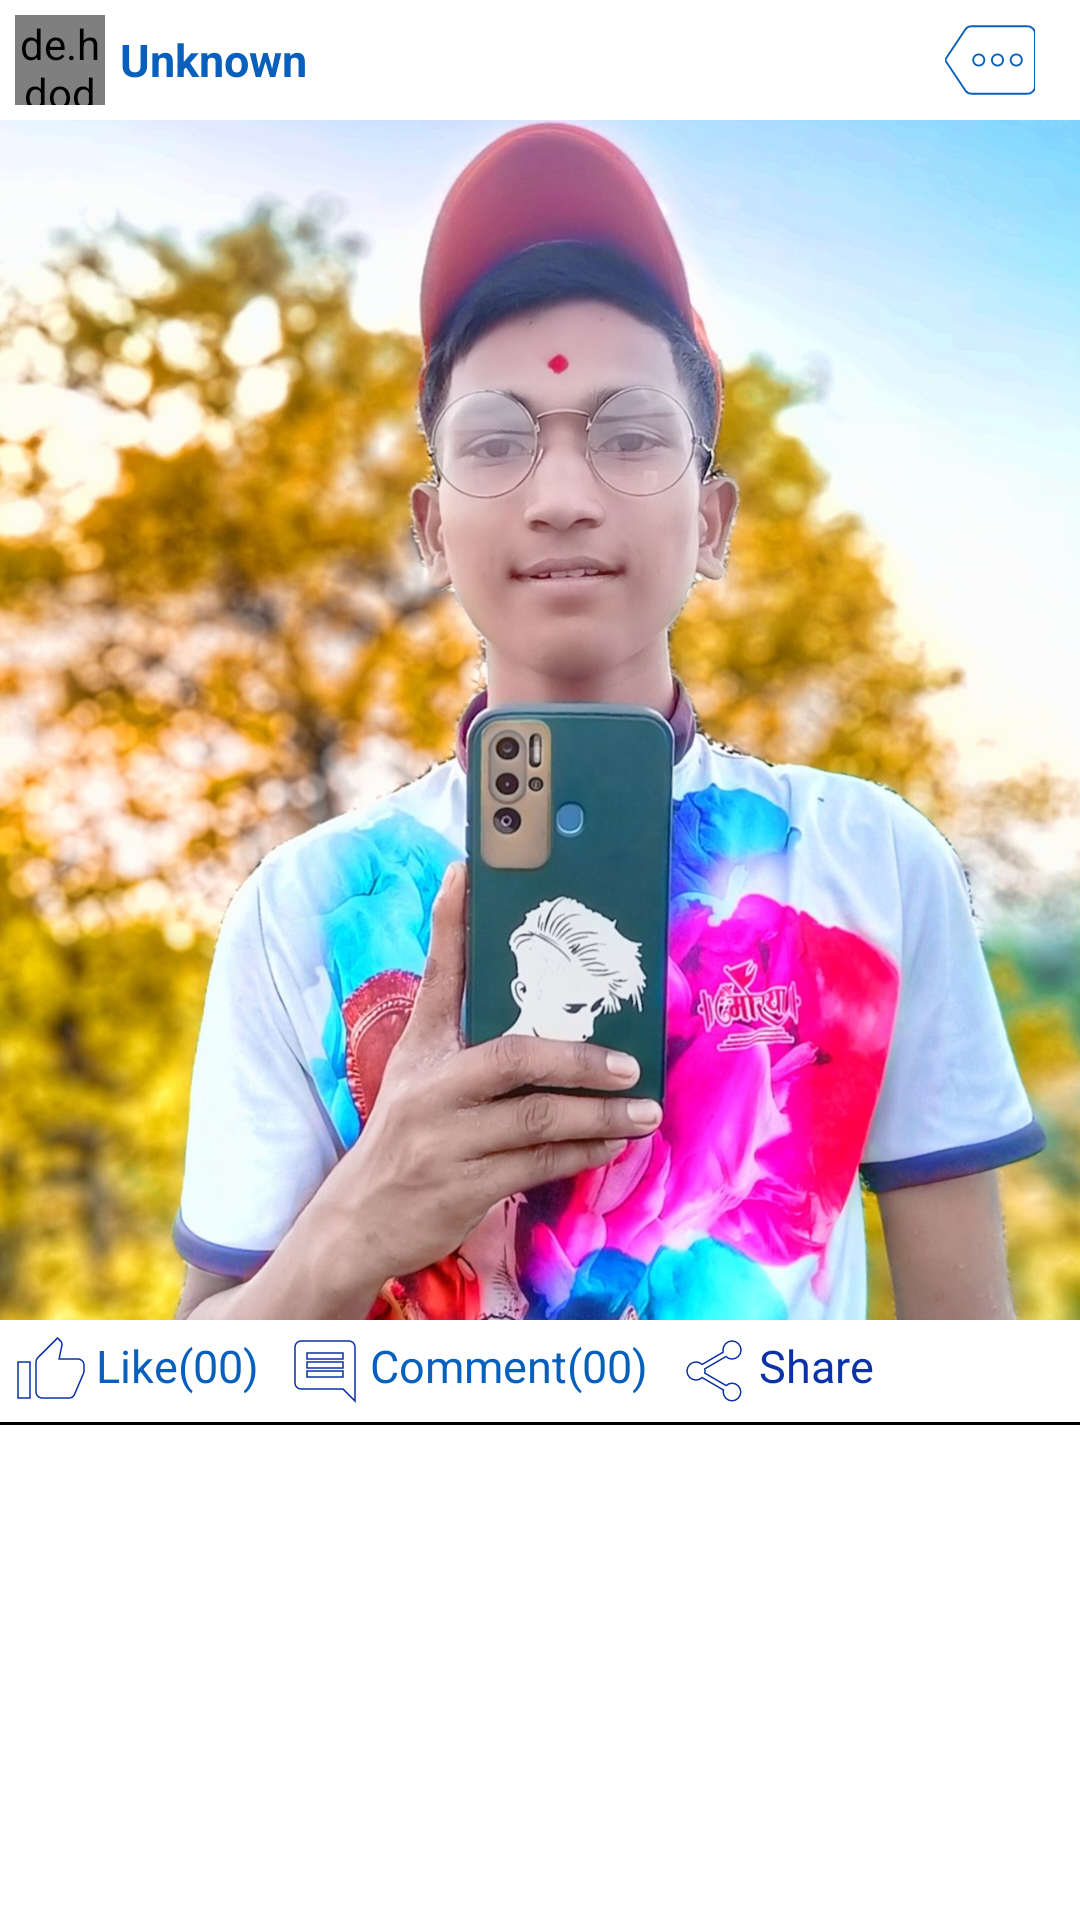

This screen was rendered from an Android layout file. Write that file and the resources it references.
<!-- AndroidManifest.xml: application theme Theme.aakash -->
<!-- res/layout/post_card_view.xml -->
<?xml version="1.0" encoding="utf-8"?>
<RelativeLayout xmlns:android="http://schemas.android.com/apk/res/android"
    xmlns:app="http://schemas.android.com/apk/res-auto"
    android:layout_width="match_parent"
    android:layout_height="wrap_content"
    android:layout_marginBottom="5dp"
    android:orientation="vertical">


    <LinearLayout
        android:layout_width="match_parent"
        android:layout_height="wrap_content"
        android:orientation="vertical">

        <LinearLayout
            android:layout_width="match_parent"
            android:layout_height="wrap_content"
            android:orientation="horizontal">

            <RelativeLayout
                android:id="@+id/linearLayout2"
                android:layout_width="wrap_content"
                android:layout_height="wrap_content"
                android:layout_margin="5dp"
                android:orientation="horizontal">

                <LinearLayout
                    android:layout_width="wrap_content"
                    android:layout_height="wrap_content"
                    android:layout_alignParentStart="true"
                    android:gravity="center"
                    android:orientation="horizontal">

                    <de.hdodenhof.circleimageview.CircleImageView
                        android:id="@+id/postUserIcon"
                        android:layout_width="30dp"
                        android:layout_height="30dp"
                        android:src="@drawable/ic_baseline_profile"
                        app:civ_border_color="@color/purple_500"
                        app:civ_border_width="1dp" />

                    <TextView
                        android:id="@+id/postUsername"
                        android:layout_width="wrap_content"
                        android:layout_height="wrap_content"
                        android:layout_marginStart="5dp"
                        android:maxLength="20"
                        android:text="@string/unknown"
                        android:textColor="@color/purple_500"
                        android:textSize="15sp"
                        android:textStyle="bold" />
                </LinearLayout>

                <ImageView
                    android:layout_width="30dp"
                    android:layout_height="30dp"
                    android:layout_alignParentEnd="true"
                    android:layout_marginEnd="10dp"
                    android:src="@drawable/ic_baseline_more" />

            </RelativeLayout>

        </LinearLayout>

        <androidx.constraintlayout.widget.ConstraintLayout
            android:layout_width="match_parent"
            android:layout_height="400dp"
            android:background="@color/black">

            <ImageView
                android:id="@+id/postImg"
                android:layout_width="match_parent"
                android:layout_height="match_parent"
                android:contentDescription="TODO"
                android:scaleType="centerCrop"
                android:src="@drawable/aakash_icon" />

        </androidx.constraintlayout.widget.ConstraintLayout>

        <TextView
            android:id="@+id/postTitle"
            android:layout_width="wrap_content"
            android:layout_height="wrap_content"
            android:layout_margin="5dp"
            android:fontFamily="sans-serif"
            android:text="@string/example_text"
            android:textColor="@color/black"
            android:visibility="gone"
            android:textSize="20sp"
            app:layout_constraintBottom_toBottomOf="@+id/postImg"
            app:layout_constraintStart_toStartOf="parent" />


        <LinearLayout
            android:layout_width="wrap_content"
            android:layout_height="wrap_content"
            android:layout_gravity="start"
            android:gravity="center"
            android:orientation="horizontal"
            android:padding="5dp">

            <TextView
                android:id="@+id/likeBtn"
                android:layout_width="wrap_content"
                android:layout_height="wrap_content"
                android:layout_marginEnd="10dp"
                android:drawablePadding="3dp"
                android:text="@string/like"
                android:textColor="@color/purple_500"
                android:textSize="15sp"
                app:drawableStartCompat="@drawable/ic_baseline_thumb_up" />

            <TextView
                android:id="@+id/commentBtn"
                android:layout_width="wrap_content"
                android:layout_height="wrap_content"
                android:layout_marginEnd="10dp"
                android:drawablePadding="3dp"
                android:text="@string/comment"
                android:textColor="@color/purple_500"
                android:textSize="15sp"
                app:drawableStartCompat="@drawable/ic_baseline_comment" />

            <TextView
                android:id="@+id/shareBtn"
                android:layout_width="wrap_content"
                android:layout_height="wrap_content"
                android:layout_marginEnd="5dp"
                android:drawablePadding="3dp"
                android:text="@string/share"
                android:textColor="@color/blue"
                android:textSize="15sp"
                app:drawableStartCompat="@drawable/ic_baseline_share" />


        </LinearLayout>

        <View
            android:layout_width="match_parent"
            android:layout_height="1dp"
            android:layout_alignParentBottom="true"
            android:background="@color/black" />

    </LinearLayout>


</RelativeLayout>
<!-- resources referenced by this layout -->
<resources>
  <color name="black">#FF000000</color>
  <color name="blue">#0B32A6</color>
  <color name="purple_500">#0960BC</color>
  <!-- drawable ic_baseline_comment (drawable) -->
  <vector xmlns:android="http://schemas.android.com/apk/res/android"
      android:width="24dp"
      android:height="24dp"
      android:autoMirrored="true"
      android:viewportWidth="24"
      android:viewportHeight="24">
      <path
          android:fillColor="@android:color/white"
          android:pathData="M21.99,4c0,-1.1 -0.89,-2 -1.99,-2L4,2c-1.1,0 -2,0.9 -2,2v12c0,1.1 0.9,2 2,2h14l4,4 -0.01,-18zM18,14L6,14v-2h12v2zM18,11L6,11L6,9h12v2zM18,8L6,8L6,6h12v2z"
          android:strokeWidth="0.5"
          android:strokeColor="@color/blue" />
  </vector>
  <!-- drawable ic_baseline_share (drawable) -->
  <vector xmlns:android="http://schemas.android.com/apk/res/android"
      android:width="24dp"
      android:height="24dp"
      android:viewportWidth="24"
      android:viewportHeight="24">
      <path
          android:strokeColor="@color/blue"
          android:strokeWidth="0.5"
          android:fillColor="@android:color/white"
          android:pathData="M18,16.08c-0.76,0 -1.44,0.3 -1.96,0.77L8.91,12.7c0.05,-0.23 0.09,-0.46 0.09,-0.7s-0.04,-0.47 -0.09,-0.7l7.05,-4.11c0.54,0.5 1.25,0.81 2.04,0.81 1.66,0 3,-1.34 3,-3s-1.34,-3 -3,-3 -3,1.34 -3,3c0,0.24 0.04,0.47 0.09,0.7L8.04,9.81C7.5,9.31 6.79,9 6,9c-1.66,0 -3,1.34 -3,3s1.34,3 3,3c0.79,0 1.5,-0.31 2.04,-0.81l7.12,4.16c-0.05,0.21 -0.08,0.43 -0.08,0.65 0,1.61 1.31,2.92 2.92,2.92 1.61,0 2.92,-1.31 2.92,-2.92s-1.31,-2.92 -2.92,-2.92z" />
  </vector>
  <!-- drawable ic_baseline_thumb_up (drawable) -->
  <vector xmlns:android="http://schemas.android.com/apk/res/android"
      android:width="24dp"
      android:height="24dp"
      android:viewportWidth="24"
      android:viewportHeight="24">
      <path
          android:strokeColor="@color/blue"
          android:strokeWidth="0.5"
          android:fillColor="@android:color/white"
          android:pathData="M1,21h4L5,9L1,9v12zM23,10c0,-1.1 -0.9,-2 -2,-2h-6.31l0.95,-4.57 0.03,-0.32c0,-0.41 -0.17,-0.79 -0.44,-1.06L14.17,1 7.59,7.59C7.22,7.95 7,8.45 7,9v10c0,1.1 0.9,2 2,2h9c0.83,0 1.54,-0.5 1.84,-1.22l3.02,-7.05c0.09,-0.23 0.14,-0.47 0.14,-0.73v-2z" />
  </vector>
  <string name="comment">Comment(00)</string>
  <string name="example_text">example of the text</string>
  <string name="like">Like(00)</string>
  <string name="share">Share</string>
  <string name="unknown">Unknown</string>
  <style name="Theme.aakash" parent="Theme.MaterialComponents.DayNight.DarkActionBar">
          
          <item name="colorPrimary">@color/purple_500</item>
          <item name="colorPrimaryVariant">@color/purple_700</item>
          <item name="colorOnPrimary">@color/white</item>
          
          <item name="colorSecondary">@color/teal_200</item>
          <item name="colorSecondaryVariant">@color/teal_700</item>
          <item name="colorOnSecondary">@color/black</item>
          
          <item name="android:statusBarColor" tools:targetApi="l">?attr/colorPrimaryVariant</item>
          
      </style>
  <color name="purple_700">#125FBC</color>
  <color name="white">#FFFFFFFF</color>
  <color name="teal_200">#306CE3</color>
  <color name="teal_700">#6A95D6</color>
</resources>
